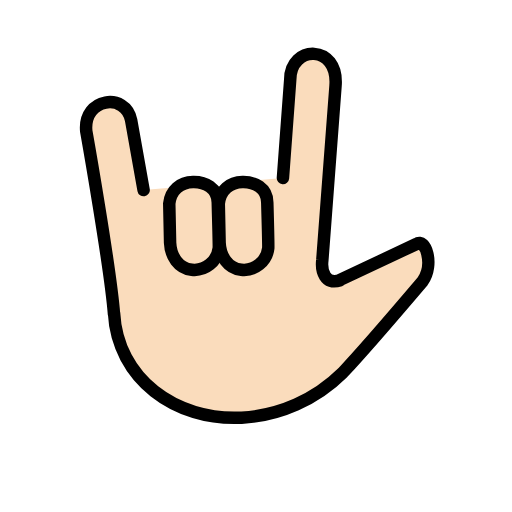
t = 0.00 s
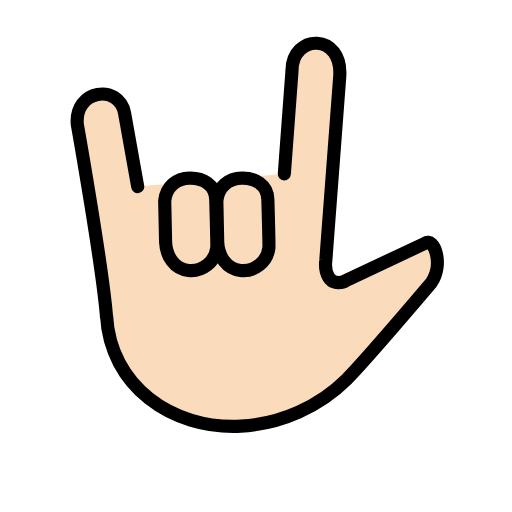
t = 0.36 s
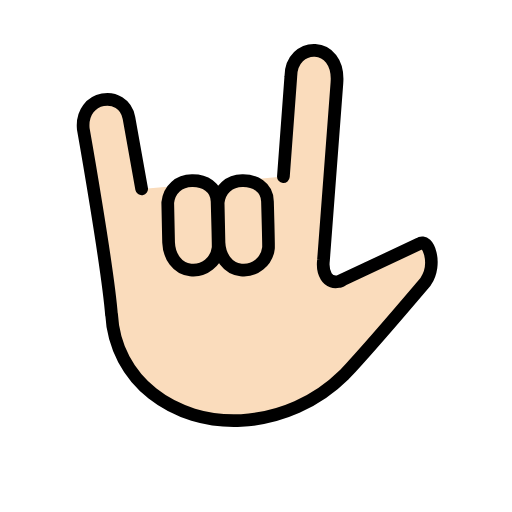
t = 0.84 s
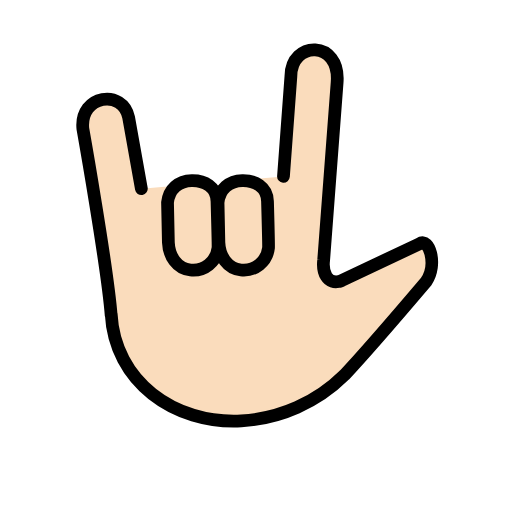
t = 1.20 s
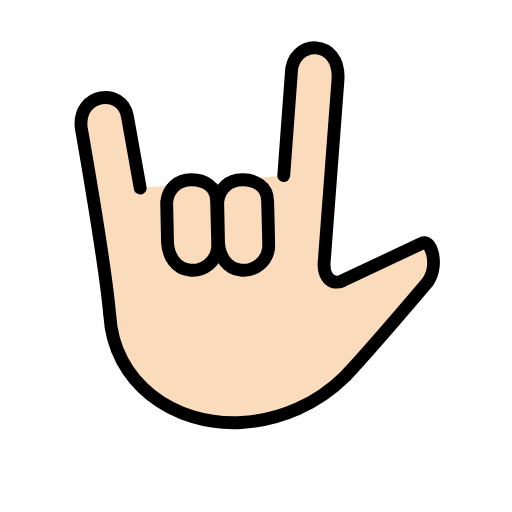
t = 1.56 s
t = 2.04 s: frame unchanged from t = 0.00 s, image omitted

The animated SVG that drew these frames (rendered in a browser with its animation timeline set to each time). Animation: 1 SMIL element (animateTransform=1); one cycle of 2.40 s, repeats indefinitely.

<?xml version='1.0' encoding='utf-8'?>
<svg xmlns="http://www.w3.org/2000/svg" id="emoji" viewBox="-5 -5 82 82" version="1.1" width="200" height="200" role="img">
  <title>OpenMoji: love-you gesture: light skin tone</title><g transform="translate(36 36)"><g><g transform="translate(-36 -36)"><g id="color" />
  <g id="hair" />
  <g id="skin">
    <path fill="#fadcbc" d="M18,25.4375L16,14.25C15.125,9.7518,8.3125,10.625,8.8125,16c0,0,3.8903,21.9482,4.4479,29.3481v-0.2559 c0.5404,10.5716,9.8613,17.3382,20.4303,16.7979c6.0957-0.3376,11.8562-2.898,16.1913-7.1966 c3.7118-3.9314,12.8301-14.6738,12.8301-14.6738c1.861-2.7454,0.4175-6.9889-1.0186-5.9441l-12.563,5.9165l0.3194-0.107 c-2.3974,0.8467-3.0395-1.5318-2.8249-3.2447l2.1111-27.8841c0.5272-6.7684-7.2581-6.5855-7.2581-0.9621L40.3125,23.5 l-9.6782,0.8404l-0.5949,0.6013l-0.6767-0.4909L18,25.4375z" />
  </g>
  <g id="skin-shadow" />
  <g id="line">
    <path fill="none" stroke="#000000" stroke-linecap="round" stroke-linejoin="round" stroke-width="2" d="M18,25.4375L16,14.25 C15.125,9.7518,8.3125,10.625,8.8125,16c0,0,3.8903,21.9482,4.4479,29.3481v-0.2559c0.5404,10.5716,9.8613,17.3382,20.4303,16.7979 c6.0957-0.3376,11.8562-2.898,16.1913-7.1966c3.7118-3.9314,12.8301-14.6738,12.8301-14.6738 c1.861-2.7454,0.4175-6.9889-1.0186-5.9441l-12.563,5.9165l0.3194-0.107c-2.3974,0.8467-3.0395-1.5318-2.8249-3.2447 l2.1111-27.8841c0.5272-6.7684-7.2581-6.5855-7.2581-0.9621L40.3125,23.5" />
    <path fill="none" stroke="#000000" stroke-linecap="round" stroke-linejoin="round" stroke-width="2" d="M30.0394,27.604 c0.2371-2.1519,1.7598-3.4091,3.8076-3.4552c1.9138-0.043,3.9409,0.9576,3.9591,3.2774c0,0,0.1972,6.9598,0.1592,7.3048 c-0.2371,2.1519-2.1736,3.7041-4.3255,3.467c-2.1518-0.237-3.3818-2.198-3.467-4.3254L30.0394,27.604z" />
    <path fill="none" stroke="#000000" stroke-linecap="round" stroke-linejoin="round" stroke-width="2" d="M22.1086,27.604 c0.2371-2.1519,1.7598-3.4091,3.8076-3.4552c1.9138-0.043,3.9409,0.9576,3.9591,3.2774c0,0,0.1972,6.9598,0.1592,7.3048 c-0.2371,2.1519-2.1736,3.7041-4.3255,3.467c-2.1518-0.237-3.3818-2.198-3.467-4.3254L22.1086,27.604z" />
  </g>
</g><animateTransform attributeName="transform" type="scale" values="1;1.07;1;1.04;1;1" dur="2.4s" repeatCount="indefinite" /></g></g></svg>
